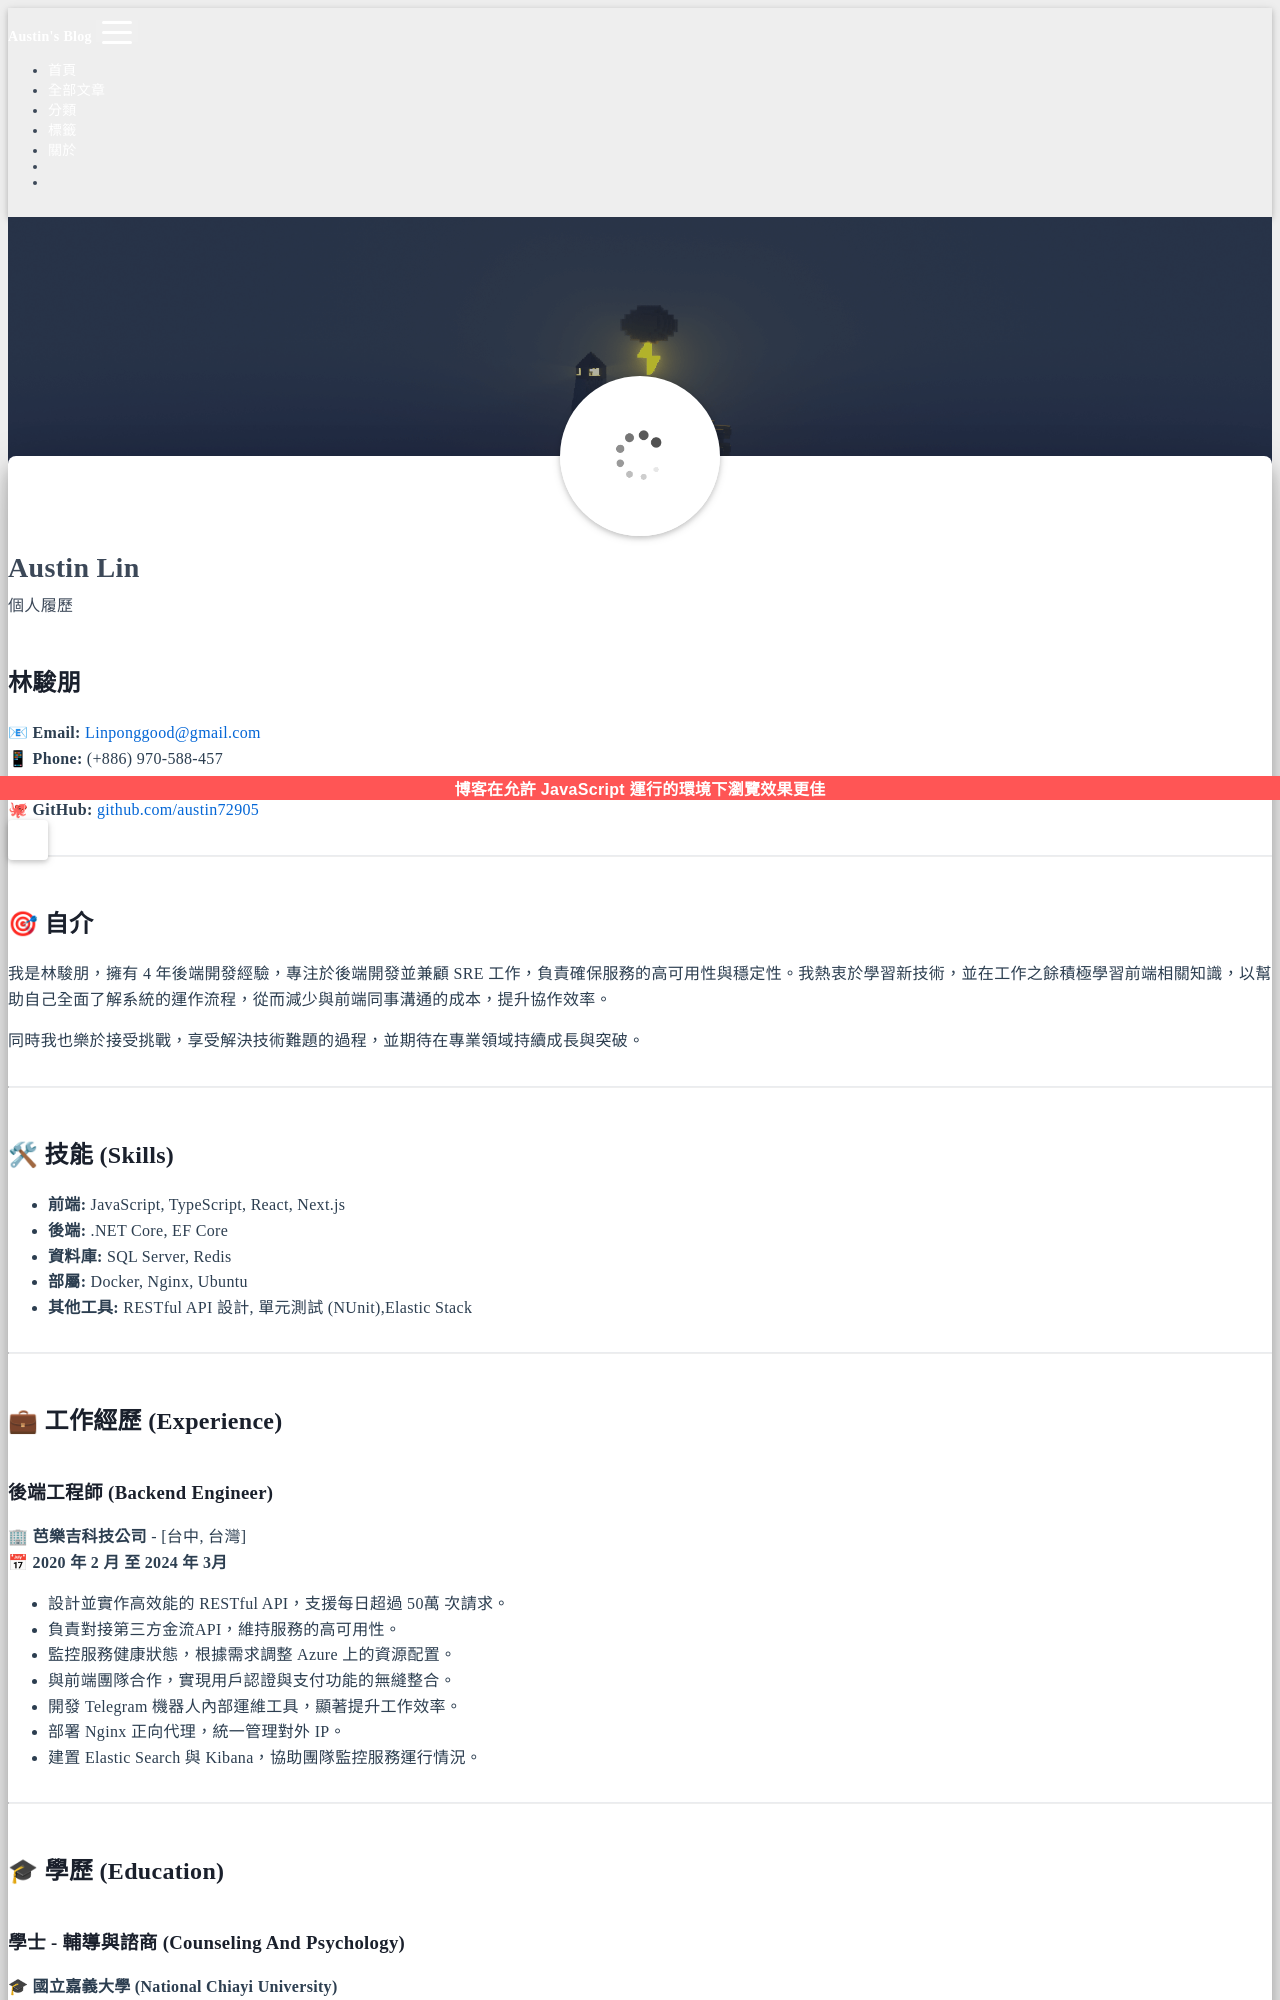

repository: austin72905/austin72905.github.io · page: about/backup.html · generator: jekyll

---
title: about
layout: about
---

# 林駿朋

📧 **Email:** Linponggood@gmail.com 
📱 **Phone:** (+886) 970-588-457  
🌐 **作品:** [ponggoodbf.com](https://ponggoodbf.com/)   
🐙 **GitHub:** [github.com/austin72905](https://github.com/austin72905)  

---

## 🎯 **自介**

我是林駿朋，擁有 4 年後端開發經驗，專注於後端開發並兼顧 SRE 工作，負責確保服務的高可用性與穩定性。我熱衷於學習新技術，並在工作之餘積極學習前端相關知識，以幫助自己全面了解系統的運作流程，從而減少與前端同事溝通的成本，提升協作效率。

同時我也樂於接受挑戰，享受解決技術難題的過程，並期待在專業領域持續成長與突破。


---

## 🛠 **技能 (Skills)**


- **前端:** JavaScript, TypeScript, React, Next.js
- **後端:** .NET Core, EF Core
- **資料庫:** SQL Server, Redis
- **部屬:** Docker, Nginx, Ubuntu 
- **其他工具:** RESTful API 設計, 單元測試 (NUnit),Elastic Stack


---

## 💼 **工作經歷 (Experience)**

### **後端工程師 (Backend Engineer)**  
🏢 **芭樂吉科技公司** - [台中, 台灣]  
📅 **2020 年 2 月 至 2024 年 3月**

- 設計並實作高效能的 RESTful API，支援每日超過 50萬 次請求。
- 負責對接第三方金流API，維持服務的高可用性。
- 監控服務健康狀態，根據需求調整 Azure 上的資源配置。
- 與前端團隊合作，實現用戶認證與支付功能的無縫整合。
- 開發 Telegram 機器人內部運維工具，顯著提升工作效率。
- 部署 Nginx 正向代理，統一管理對外 IP。
- 建置 Elastic Search 與 Kibana，協助團隊監控服務運行情況。

---

## 🎓 **學歷 (Education)**
